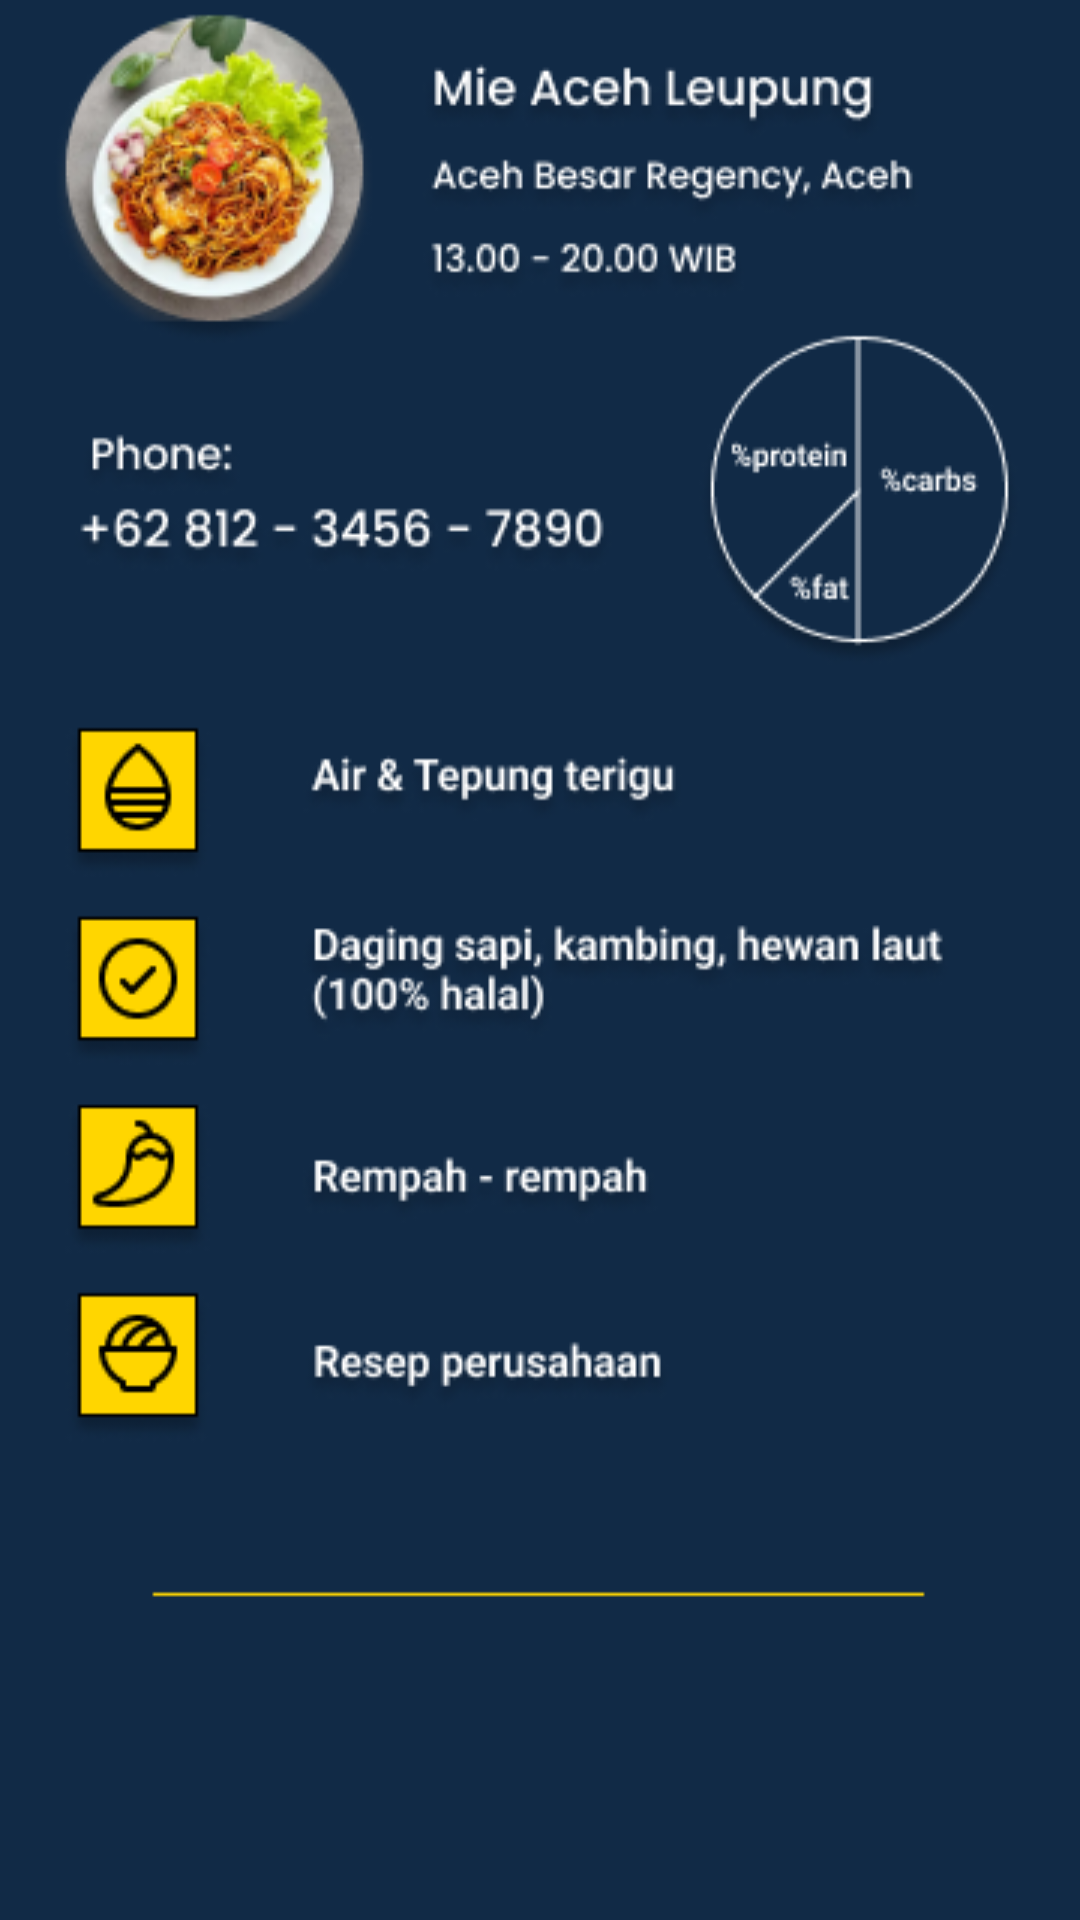

Here is an Android app screen rendered from its layout file. Give the layout XML and the strings, colors and styles it references.
<!-- AndroidManifest.xml: application theme Theme.Macro -->
<!-- res/layout/fragment_kuliner_ingredients.xml -->
<?xml version="1.0" encoding="utf-8"?>
<FrameLayout xmlns:android="http://schemas.android.com/apk/res/android"
    xmlns:tools="http://schemas.android.com/tools"
    android:layout_width="match_parent"
    android:layout_height="match_parent"
    tools:context=".KulinerIngredients"
    android:background="@drawable/kuliner_detail2">


</FrameLayout>
<!-- resources referenced by this layout -->
<resources>
  <!-- drawable kuliner_detail2: png bitmap (drawable, 73308 bytes) -->
  <style name="Theme.Macro" parent="Base.Theme.Macro" />
  <style name="Base.Theme.Macro" parent="Theme.AppCompat.Light.NoActionBar">
          
          
      </style>
</resources>
